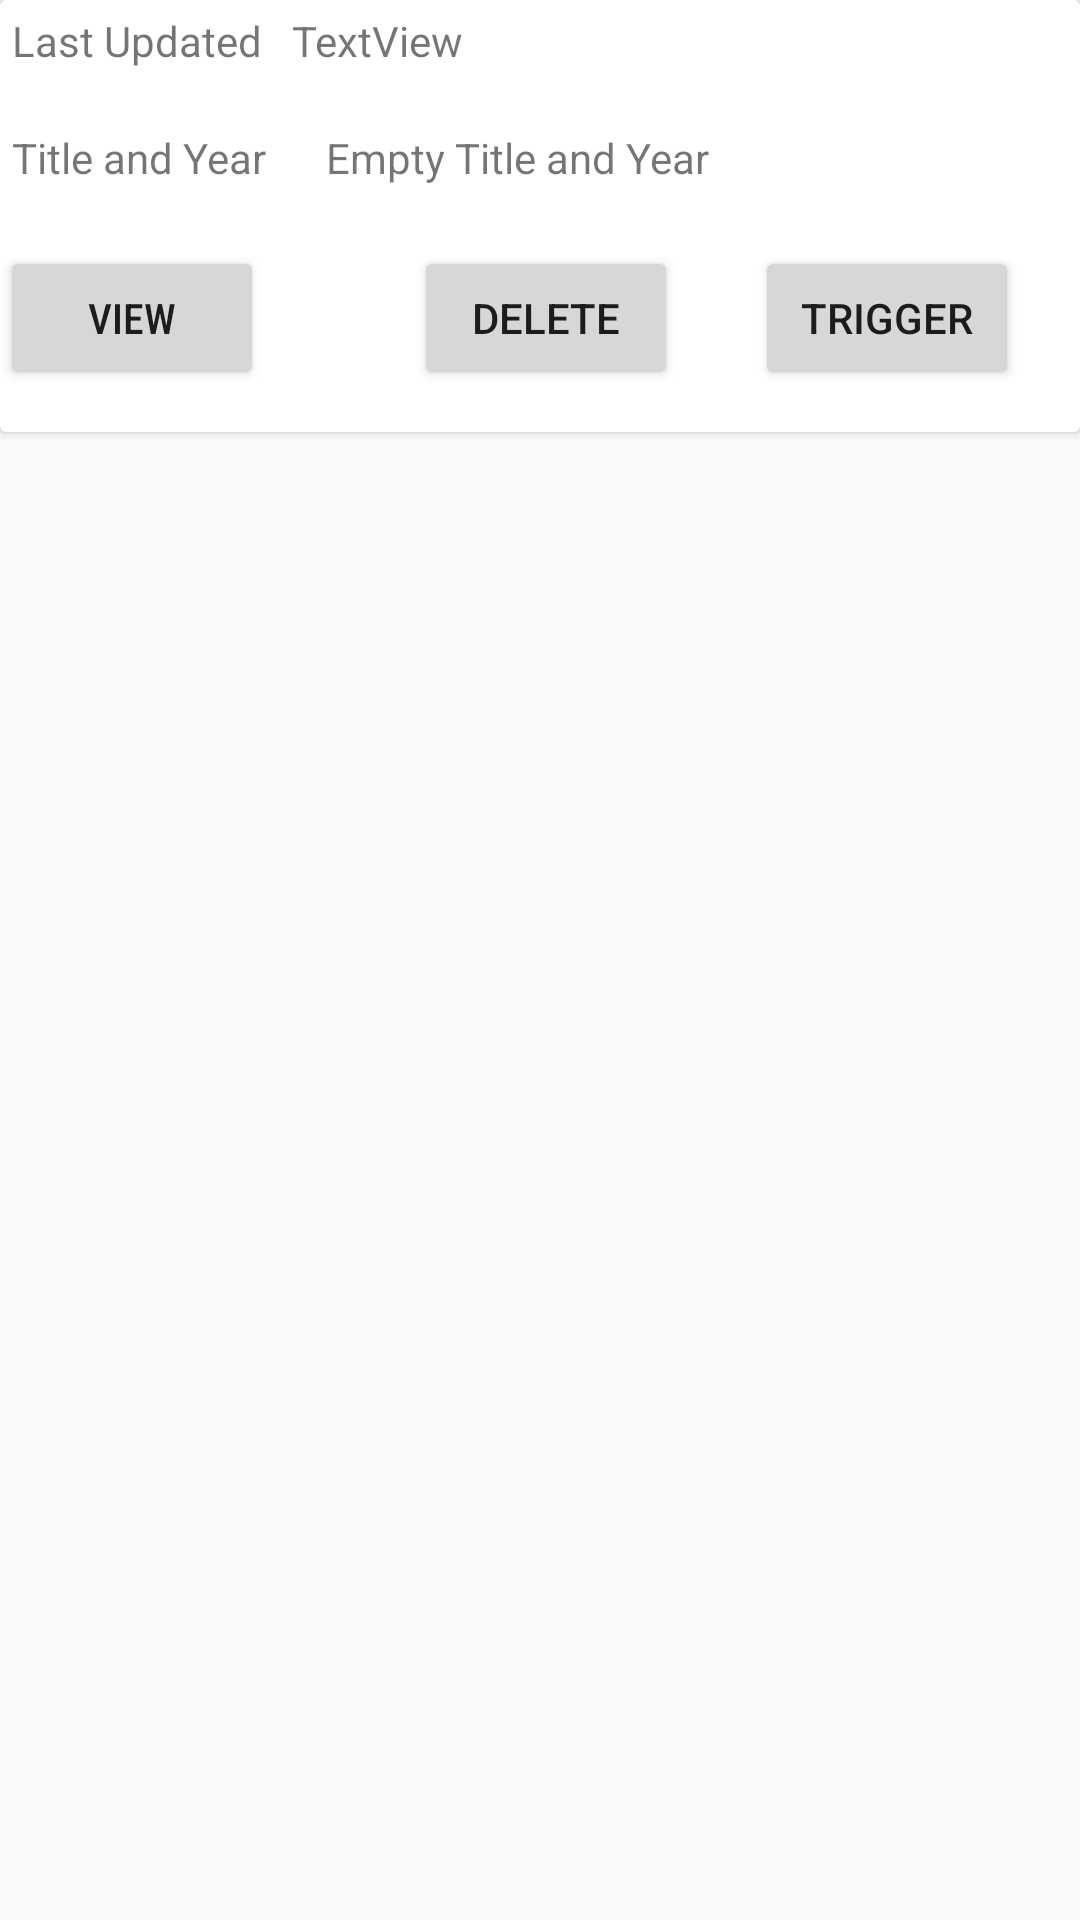

Reconstruct the res/layout file that produces this screen, plus the resources it refers to.
<!-- AndroidManifest.xml: application theme AppTheme -->
<!-- res/layout/watchlist_row.xml -->
<?xml version="1.0" encoding="utf-8"?>
<androidx.constraintlayout.widget.ConstraintLayout
    xmlns:android="http://schemas.android.com/apk/res/android"
    xmlns:app="http://schemas.android.com/apk/res-auto"
    xmlns:tools="http://schemas.android.com/tools"
    android:layout_width="match_parent"
    android:layout_height="wrap_content"
    android:id="@+id/watchLstRowLayout"
    android:layout_margin="10dp">

    <androidx.cardview.widget.CardView
        android:layout_width="match_parent"
        android:layout_height="wrap_content" >

        <androidx.constraintlayout.widget.ConstraintLayout
            android:layout_width="match_parent"
            android:layout_height="144dp">

            <TextView
                android:id="@+id/txtViewTYr"
                android:layout_width="wrap_content"
                android:layout_height="wrap_content"
                android:layout_marginStart="20dp"
                android:layout_marginTop="20dp"
                android:text="Empty Title and Year"
                app:layout_constraintStart_toEndOf="@+id/txtViewTYrVal"
                app:layout_constraintTop_toBottomOf="@+id/updatedDtTime" />

            <TextView
                android:id="@+id/txtViewTYrVal"
                android:layout_width="wrap_content"
                android:layout_height="wrap_content"
                android:layout_marginStart="4dp"
                android:layout_marginTop="20dp"
                android:text="Title and Year"
                app:layout_constraintStart_toStartOf="parent"
                app:layout_constraintTop_toBottomOf="@+id/textView3" />

            <TextView
                android:id="@+id/textView3"
                android:layout_width="wrap_content"
                android:layout_height="wrap_content"
                android:layout_marginStart="4dp"
                android:layout_marginTop="4dp"
                android:text="Last Updated"
                app:layout_constraintStart_toStartOf="parent"
                app:layout_constraintTop_toTopOf="parent" />

            <TextView
                android:id="@+id/updatedDtTime"
                android:layout_width="0dp"
                android:layout_height="wrap_content"
                android:layout_marginStart="10dp"
                android:layout_marginTop="4dp"
                android:text="TextView"
                app:layout_constraintStart_toEndOf="@+id/textView3"
                app:layout_constraintTop_toTopOf="parent" />

            <Button
                android:id="@+id/viewBtn"
                android:layout_width="wrap_content"
                android:layout_height="wrap_content"
                android:layout_marginTop="20dp"
                android:fontFamily="sans-serif-condensed-medium"
                android:text="View"
                app:layout_constraintStart_toStartOf="parent"
                app:layout_constraintTop_toBottomOf="@+id/txtViewTYrVal"
                tools:text="View" />

            <Button
                android:id="@+id/deleteBtn"
                android:layout_width="wrap_content"
                android:layout_height="wrap_content"
                android:layout_marginStart="50dp"
                android:layout_marginTop="20dp"
                android:text="Delete"
                app:layout_constraintStart_toEndOf="@+id/viewBtn"
                app:layout_constraintTop_toBottomOf="@+id/txtViewTYr"
                tools:text="Delete" />

            <Button
                android:id="@+id/buttonTrigger"
                android:layout_width="wrap_content"
                android:layout_height="wrap_content"
                android:layout_marginStart="10dp"
                android:layout_marginTop="20dp"
                android:layout_marginEnd="5dp"
                android:text="Trigger"
                app:layout_constraintEnd_toEndOf="parent"
                app:layout_constraintStart_toEndOf="@+id/deleteBtn"
                app:layout_constraintTop_toBottomOf="@+id/txtViewTYr" />

        </androidx.constraintlayout.widget.ConstraintLayout>
    </androidx.cardview.widget.CardView>
</androidx.constraintlayout.widget.ConstraintLayout>
<!-- resources referenced by this layout -->
<resources>
  <style name="AppTheme" parent="Theme.AppCompat.Light.DarkActionBar">
          <item name="colorPrimary">@color/colorPrimary</item>
          <item name="colorPrimaryDark">@color/colorPrimaryDark</item>
          <item name="colorAccent">@color/colorAccent</item> </style>
  <!-- not gathered from this repository: default colours our renderer supplied (Android Studio template values) -->
  <color name="colorPrimary">#FF6200EE</color>
  <color name="colorPrimaryDark">#FF3700B3</color>
  <color name="colorAccent">#FF03DAC5</color>
</resources>
